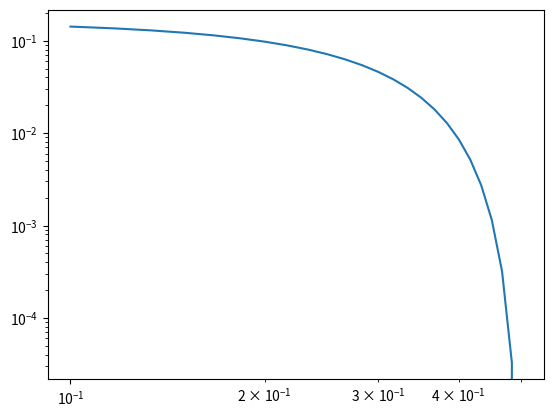

Source code (Python):
import numpy as np
import scipy.integrate as integrate
import matplotlib.pyplot as plt

def I(xu, xd, xl):
    l = lambda a, b, c: a**2 + b**2 + c**2 - 2*a*b - 2*a*c - 2*b*c
    integrand = lambda x: (x - xl**2 - xd**2)*(1 + xu**2 - x)*np.sqrt(l(x,xl**2,xd**2)*l(1,x,xu**2))/x
    integral = integrate.quad(integrand, (xd + xl)**2, (1-xu)**2)
    return 12*integral[0]

# quick test to check above function is doing what it should
func_vals = []
xus = np.linspace(0.1, 0.5, 25)
for xu in xus:
    func_vals.append(I(xu,0.5,0)/I(xu,0,0))

plt.plot(xus, func_vals)
plt.yscale('log')
plt.xscale('log')
plt.show()